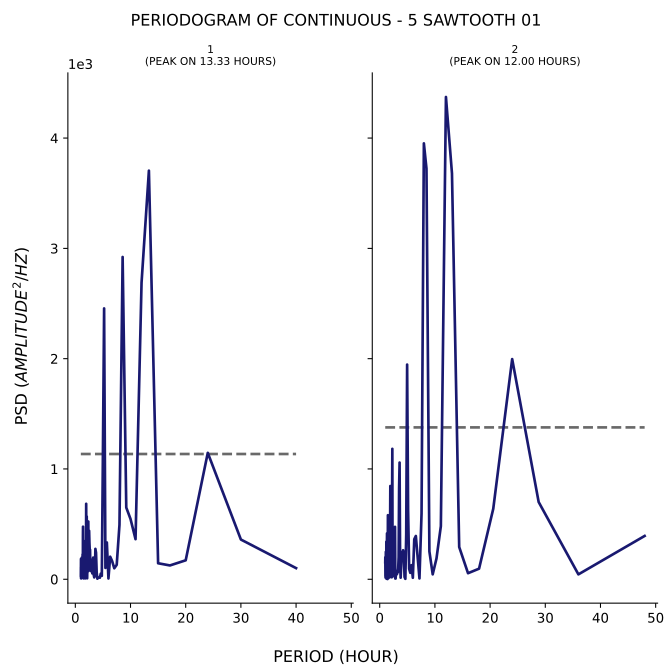

The table this chart was drawn from, first rows:
test, period, psd
1, 40.0, 100.9
1, 30.0, 360
1, 24.0, 1146
1, 20.0, 171.6
1, 17.14, 125.1
1, 15.0, 145
1, 13.33, 3705
1, 12.0, 2689
1, 10.91, 363.2
1, 10.0, 546.6
1, 9.231, 650.1
1, 8.571, 2922
1, 8.0, 493.4
1, 7.5, 130.8
1, 7.059, 99.4
1, 6.667, 165
1, 6.316, 204.3
1, 6.0, 7.147
1, 5.714, 333.2
1, 5.455, 102.8
1, 5.217, 2456
1, 5.0, 1149
1, 4.8, 31.14
1, 4.615, 50.98
1, 4.444, 13.73
1, 4.286, 16.35
1, 4.138, 14.73
1, 4.0, 4.748
1, 3.871, 60.91
1, 3.75, 241.3
1, 3.636, 275.4
1, 3.529, 29.75
1, 3.429, 16.59
1, 3.333, 40.45
1, 3.243, 196.5
1, 3.158, 176.5
1, 3.077, 52.96
1, 3.0, 135.6
1, 2.927, 72.27
1, 2.857, 159.8
1, 2.791, 74.37
1, 2.727, 93.39
1, 2.667, 268.2
1, 2.609, 266.4
1, 2.553, 334.9
1, 2.5, 439.3
1, 2.449, 159.2
1, 2.4, 190
1, 2.353, 523.3
1, 2.308, 71.77
1, 2.264, 164.4
1, 2.222, 357.7
1, 2.182, 117.1
1, 2.143, 8.639
1, 2.105, 338.1
1, 2.069, 569.3
1, 2.034, 121.2
1, 2.0, 355
1, 1.967, 684
1, 1.935, 145
... 200 more rows
